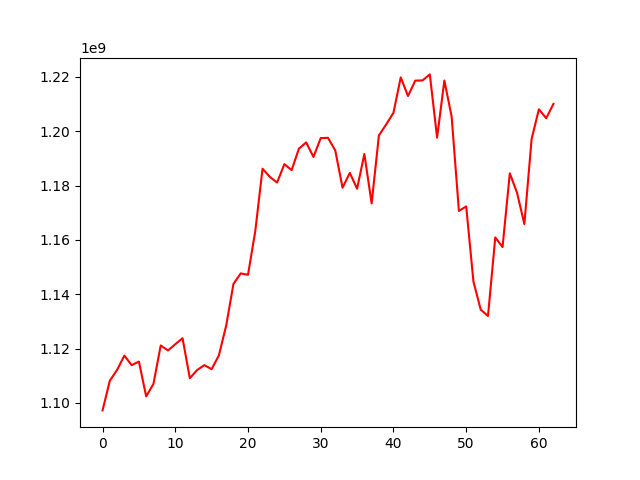

Data behind this chart, as committed beside it:
, 0
0, 1097250404
1, 1108166112
2, 1112154629
3, 1117414027
4, 1113913148
5, 1115227868
6, 1102409523
7, 1107015512
8, 1121143633
9, 1119316152
10, 1121611825
11, 1123825090
12, 1109106597
13, 1112085102
14, 1113917389
15, 1112424351
16, 1117535920
17, 1128451692
18, 1143796207
19, 1147685133
20, 1147162398
21, 1163235893
22, 1186211936
23, 1183214603
24, 1181127964
25, 1187892194
26, 1185706267
27, 1193600827
28, 1195901851
29, 1190554811
30, 1197489329
31, 1197590227
32, 1192925393
33, 1179221181
34, 1184684297
35, 1178856789
36, 1191652418
37, 1173439600
38, 1198473475
39, 1202511246
40, 1206797965
41, 1219828373
42, 1212980136
43, 1218649072
44, 1218712010
45, 1220936181
46, 1197643365
47, 1218680080
48, 1205405111
49, 1170670911
50, 1172352127
51, 1144647112
52, 1134346028
53, 1131998141
54, 1160923031
55, 1157369755
56, 1184523998
57, 1177296885
58, 1165846272
59, 1197210943
... 3 more rows
